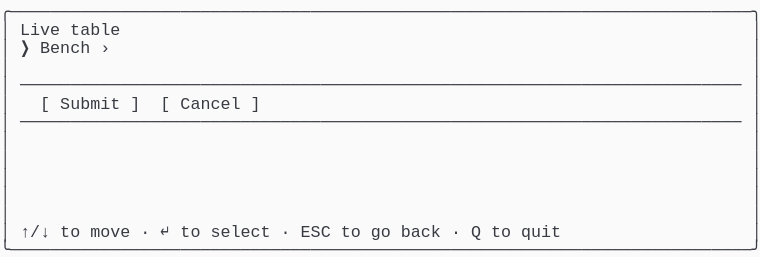
t = 0.00 s
t = 1.03 s: frame unchanged from t = 0.00 s, image omitted
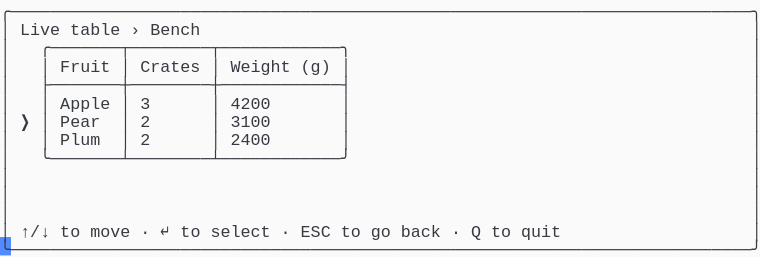
t = 2.19 s
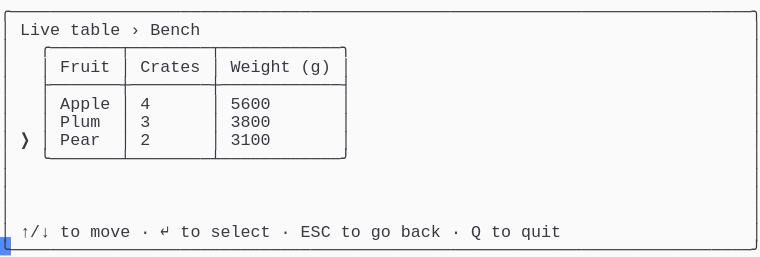
t = 3.20 s
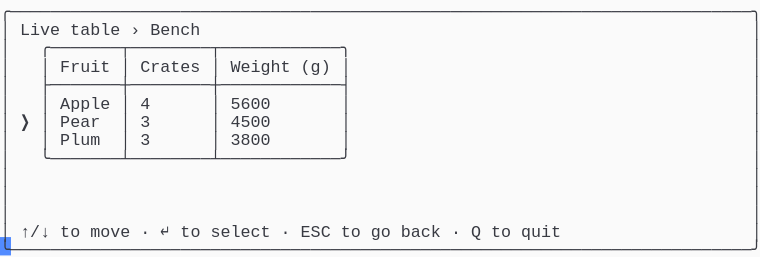
t = 4.50 s
t = 5.19 s: frame unchanged from t = 4.50 s, image omitted

The animated SVG that drew these frames (rendered in a browser with its animation timeline set to each time). Animation: 1 CSS @keyframes rule; one cycle of 6.56 s, repeats indefinitely.

<svg xmlns="http://www.w3.org/2000/svg" xmlns:xlink="http://www.w3.org/1999/xlink" width="760" height="257.18"><rect width="760" height="257.18" rx="0" ry="0" class="a"></rect><svg height="257.18" viewBox="0 0 76 25.718" width="760" xmlns="http://www.w3.org/2000/svg" xmlns:xlink="http://www.w3.org/1999/xlink"><style>.a{fill:rgb(250,250,250)}.b{font-family:Consolas,"Courier New",Courier,"Liberation Mono",monospace}.c{fill:rgb(56,58,66);white-space:pre}.d{fill:transparent}.e{fill:rgb(82,139,255)}.g{animation-duration:6.562s;animation-iteration-count:infinite;animation-name:f;animation-timing-function:steps(1,end)}@keyframes f{0%{transform:translateX(-0px)}0%{transform:translateX(-76px)}21%{transform:translateX(-152px)}33.3%{transform:translateX(-228px)}45.7%{transform:translateX(-304px)}58.1%{transform:translateX(-380px)}100%{transform:translateX(-456px)}}</style><g font-family="Consolas, &quot;Courier New&quot;, Courier, &quot;Liberation Mono&quot;, monospace" font-size="1.67" class="b"><defs><symbol id="1"><text x="0" y="1.67" class="c" textLength="76.152" lengthAdjust="spacingAndGlyphs">╭──────────────────────────────────────────────────────────────────────────╮</text></symbol><symbol id="2"><text x="0" y="1.67" class="c" textLength="1.002" lengthAdjust="spacingAndGlyphs">│</text><text x="75.14999999999999" y="1.67" class="c" textLength="1.002" lengthAdjust="spacingAndGlyphs">│</text></symbol><symbol id="3"><text x="0" y="1.67" class="c" textLength="1.002" lengthAdjust="spacingAndGlyphs">│</text><text x="2.004" y="1.67" class="c" textLength="72.144" lengthAdjust="spacingAndGlyphs">────────────────────────────────────────────────────────────────────────</text><text x="75.14999999999999" y="1.67" class="c" textLength="1.002" lengthAdjust="spacingAndGlyphs">│</text></symbol><symbol id="4"><text x="0" y="1.67" class="c" textLength="1.002" lengthAdjust="spacingAndGlyphs">│</text><text x="2.004" y="1.67" class="c" textLength="3.006" lengthAdjust="spacingAndGlyphs">↑/↓</text><text x="6.012" y="1.67" class="c" textLength="2.004" lengthAdjust="spacingAndGlyphs">to</text><text x="9.017999999999999" y="1.67" class="c" textLength="4.008" lengthAdjust="spacingAndGlyphs">move</text><text x="14.027999999999999" y="1.67" class="c" textLength="1.002" lengthAdjust="spacingAndGlyphs">·</text><text x="16.032" y="1.67" class="c" textLength="1.002" lengthAdjust="spacingAndGlyphs">↵</text><text x="18.035999999999998" y="1.67" class="c" textLength="2.004" lengthAdjust="spacingAndGlyphs">to</text><text x="21.041999999999998" y="1.67" class="c" textLength="6.012" lengthAdjust="spacingAndGlyphs">select</text><text x="28.055999999999997" y="1.67" class="c" textLength="1.002" lengthAdjust="spacingAndGlyphs">·</text><text x="30.059999999999995" y="1.67" class="c" textLength="3.006" lengthAdjust="spacingAndGlyphs">ESC</text><text x="34.068" y="1.67" class="c" textLength="2.004" lengthAdjust="spacingAndGlyphs">to</text><text x="37.074" y="1.67" class="c" textLength="2.004" lengthAdjust="spacingAndGlyphs">go</text><text x="40.08" y="1.67" class="c" textLength="4.008" lengthAdjust="spacingAndGlyphs">back</text><text x="45.089999999999996" y="1.67" class="c" textLength="1.002" lengthAdjust="spacingAndGlyphs">·</text><text x="47.093999999999994" y="1.67" class="c" textLength="1.002" lengthAdjust="spacingAndGlyphs">Q</text><text x="49.098" y="1.67" class="c" textLength="2.004" lengthAdjust="spacingAndGlyphs">to</text><text x="52.104" y="1.67" class="c" textLength="4.008" lengthAdjust="spacingAndGlyphs">quit</text><text x="75.14999999999999" y="1.67" class="c" textLength="1.002" lengthAdjust="spacingAndGlyphs">│</text></symbol><symbol id="5"><text x="0" y="1.67" class="c" textLength="76.152" lengthAdjust="spacingAndGlyphs">╰──────────────────────────────────────────────────────────────────────────╯</text></symbol><symbol id="6"><text x="0" y="1.67" class="c" textLength="1.002" lengthAdjust="spacingAndGlyphs">│</text><text x="2.004" y="1.67" class="c" textLength="4.008" lengthAdjust="spacingAndGlyphs">Live</text><text x="7.013999999999999" y="1.67" class="c" textLength="5.01" lengthAdjust="spacingAndGlyphs">table</text><text x="13.026" y="1.67" class="c" textLength="1.002" lengthAdjust="spacingAndGlyphs">›</text><text x="15.029999999999998" y="1.67" class="c" textLength="5.01" lengthAdjust="spacingAndGlyphs">Bench</text><text x="75.14999999999999" y="1.67" class="c" textLength="1.002" lengthAdjust="spacingAndGlyphs">│</text></symbol><symbol id="7"><text x="0" y="1.67" class="c" textLength="1.002" lengthAdjust="spacingAndGlyphs">│</text><text x="4.008" y="1.67" class="c" textLength="31.062" lengthAdjust="spacingAndGlyphs">╭───────┬────────┬────────────╮</text><text x="75.14999999999999" y="1.67" class="c" textLength="1.002" lengthAdjust="spacingAndGlyphs">│</text></symbol><symbol id="8"><text x="0" y="1.67" class="c" textLength="1.002" lengthAdjust="spacingAndGlyphs">│</text><text x="4.008" y="1.67" class="c" textLength="1.002" lengthAdjust="spacingAndGlyphs">│</text><text x="6.012" y="1.67" class="c" textLength="5.01" lengthAdjust="spacingAndGlyphs">Fruit</text><text x="12.024" y="1.67" class="c" textLength="1.002" lengthAdjust="spacingAndGlyphs">│</text><text x="14.027999999999999" y="1.67" class="c" textLength="6.012" lengthAdjust="spacingAndGlyphs">Crates</text><text x="21.041999999999998" y="1.67" class="c" textLength="1.002" lengthAdjust="spacingAndGlyphs">│</text><text x="23.045999999999996" y="1.67" class="c" textLength="6.012" lengthAdjust="spacingAndGlyphs">Weight</text><text x="30.059999999999995" y="1.67" class="c" textLength="3.006" lengthAdjust="spacingAndGlyphs">(g)</text><text x="34.068" y="1.67" class="c" textLength="1.002" lengthAdjust="spacingAndGlyphs">│</text><text x="75.14999999999999" y="1.67" class="c" textLength="1.002" lengthAdjust="spacingAndGlyphs">│</text></symbol><symbol id="9"><text x="0" y="1.67" class="c" textLength="1.002" lengthAdjust="spacingAndGlyphs">│</text><text x="4.008" y="1.67" class="c" textLength="31.062" lengthAdjust="spacingAndGlyphs">├───────┼────────┼────────────┤</text><text x="75.14999999999999" y="1.67" class="c" textLength="1.002" lengthAdjust="spacingAndGlyphs">│</text></symbol><symbol id="10"><text x="0" y="1.67" class="c" textLength="1.002" lengthAdjust="spacingAndGlyphs">│</text><text x="4.008" y="1.67" class="c" textLength="1.002" lengthAdjust="spacingAndGlyphs">│</text><text x="6.012" y="1.67" class="c" textLength="5.01" lengthAdjust="spacingAndGlyphs">Apple</text><text x="12.024" y="1.67" class="c" textLength="1.002" lengthAdjust="spacingAndGlyphs">│</text><text x="14.027999999999999" y="1.67" class="c" textLength="1.002" lengthAdjust="spacingAndGlyphs">3</text><text x="21.041999999999998" y="1.67" class="c" textLength="1.002" lengthAdjust="spacingAndGlyphs">│</text><text x="23.045999999999996" y="1.67" class="c" textLength="4.008" lengthAdjust="spacingAndGlyphs">4200</text><text x="34.068" y="1.67" class="c" textLength="1.002" lengthAdjust="spacingAndGlyphs">│</text><text x="75.14999999999999" y="1.67" class="c" textLength="1.002" lengthAdjust="spacingAndGlyphs">│</text></symbol><symbol id="11"><text x="0" y="1.67" class="c" textLength="1.002" lengthAdjust="spacingAndGlyphs">│</text><text x="2.004" y="1.67" class="c" textLength="1.002" lengthAdjust="spacingAndGlyphs">❯</text><text x="4.008" y="1.67" class="c" textLength="1.002" lengthAdjust="spacingAndGlyphs">│</text><text x="6.012" y="1.67" class="c" textLength="4.008" lengthAdjust="spacingAndGlyphs">Pear</text><text x="12.024" y="1.67" class="c" textLength="1.002" lengthAdjust="spacingAndGlyphs">│</text><text x="14.027999999999999" y="1.67" class="c" textLength="1.002" lengthAdjust="spacingAndGlyphs">2</text><text x="21.041999999999998" y="1.67" class="c" textLength="1.002" lengthAdjust="spacingAndGlyphs">│</text><text x="23.045999999999996" y="1.67" class="c" textLength="4.008" lengthAdjust="spacingAndGlyphs">3100</text><text x="34.068" y="1.67" class="c" textLength="1.002" lengthAdjust="spacingAndGlyphs">│</text><text x="75.14999999999999" y="1.67" class="c" textLength="1.002" lengthAdjust="spacingAndGlyphs">│</text></symbol><symbol id="12"><text x="0" y="1.67" class="c" textLength="1.002" lengthAdjust="spacingAndGlyphs">│</text><text x="4.008" y="1.67" class="c" textLength="31.062" lengthAdjust="spacingAndGlyphs">╰───────┴────────┴────────────╯</text><text x="75.14999999999999" y="1.67" class="c" textLength="1.002" lengthAdjust="spacingAndGlyphs">│</text></symbol><symbol id="13"><text x="0" y="1.67" class="c" textLength="1.002" lengthAdjust="spacingAndGlyphs">│</text><text x="4.008" y="1.67" class="c" textLength="1.002" lengthAdjust="spacingAndGlyphs">│</text><text x="6.012" y="1.67" class="c" textLength="4.008" lengthAdjust="spacingAndGlyphs">Plum</text><text x="12.024" y="1.67" class="c" textLength="1.002" lengthAdjust="spacingAndGlyphs">│</text><text x="14.027999999999999" y="1.67" class="c" textLength="1.002" lengthAdjust="spacingAndGlyphs">3</text><text x="21.041999999999998" y="1.67" class="c" textLength="1.002" lengthAdjust="spacingAndGlyphs">│</text><text x="23.045999999999996" y="1.67" class="c" textLength="4.008" lengthAdjust="spacingAndGlyphs">3800</text><text x="34.068" y="1.67" class="c" textLength="1.002" lengthAdjust="spacingAndGlyphs">│</text><text x="75.14999999999999" y="1.67" class="c" textLength="1.002" lengthAdjust="spacingAndGlyphs">│</text></symbol><symbol id="14"><text x="0" y="1.67" class="c" textLength="1.002" lengthAdjust="spacingAndGlyphs">│</text><text x="4.008" y="1.67" class="c" textLength="1.002" lengthAdjust="spacingAndGlyphs">│</text><text x="6.012" y="1.67" class="c" textLength="5.01" lengthAdjust="spacingAndGlyphs">Apple</text><text x="12.024" y="1.67" class="c" textLength="1.002" lengthAdjust="spacingAndGlyphs">│</text><text x="14.027999999999999" y="1.67" class="c" textLength="1.002" lengthAdjust="spacingAndGlyphs">4</text><text x="21.041999999999998" y="1.67" class="c" textLength="1.002" lengthAdjust="spacingAndGlyphs">│</text><text x="23.045999999999996" y="1.67" class="c" textLength="4.008" lengthAdjust="spacingAndGlyphs">5600</text><text x="34.068" y="1.67" class="c" textLength="1.002" lengthAdjust="spacingAndGlyphs">│</text><text x="75.14999999999999" y="1.67" class="c" textLength="1.002" lengthAdjust="spacingAndGlyphs">│</text></symbol><symbol id="15"><text x="0" y="1.67" class="c" textLength="1.002" lengthAdjust="spacingAndGlyphs">│</text><text x="2.004" y="1.67" class="c" textLength="1.002" lengthAdjust="spacingAndGlyphs">❯</text><text x="4.008" y="1.67" class="c" textLength="1.002" lengthAdjust="spacingAndGlyphs">│</text><text x="6.012" y="1.67" class="c" textLength="4.008" lengthAdjust="spacingAndGlyphs">Pear</text><text x="12.024" y="1.67" class="c" textLength="1.002" lengthAdjust="spacingAndGlyphs">│</text><text x="14.027999999999999" y="1.67" class="c" textLength="1.002" lengthAdjust="spacingAndGlyphs">3</text><text x="21.041999999999998" y="1.67" class="c" textLength="1.002" lengthAdjust="spacingAndGlyphs">│</text><text x="23.045999999999996" y="1.67" class="c" textLength="4.008" lengthAdjust="spacingAndGlyphs">4500</text><text x="34.068" y="1.67" class="c" textLength="1.002" lengthAdjust="spacingAndGlyphs">│</text><text x="75.14999999999999" y="1.67" class="c" textLength="1.002" lengthAdjust="spacingAndGlyphs">│</text></symbol><symbol id="a"><rect height="14" width="76" x="0" y="0" class="d"></rect></symbol><symbol id="b"><rect height="1.837" width="1.1022" class="e"></rect></symbol></defs><rect height="25.718" width="76" class="a"></rect><g class="g"><svg x="0" y="0" width="532"><svg x="0"><use xlink:href="#a"></use><use xlink:href="#b" x="-0.0040000000000000036" y="0"></use></svg><svg x="76"><use xlink:href="#a"></use><use xlink:href="#b" x="75.996" y="23.706000000000003"></use><use xlink:href="#1" y="0"></use><text x="0" y="3.5069999999999997" class="c" textLength="1.002" lengthAdjust="spacingAndGlyphs">│</text><text x="2.004" y="3.5069999999999997" class="c" textLength="4.008" lengthAdjust="spacingAndGlyphs">Live</text><text x="7.013999999999999" y="3.5069999999999997" class="c" textLength="5.01" lengthAdjust="spacingAndGlyphs">table</text><text x="75.14999999999999" y="3.5069999999999997" class="c" textLength="1.002" lengthAdjust="spacingAndGlyphs">│</text><text x="0" y="5.343999999999999" class="c" textLength="1.002" lengthAdjust="spacingAndGlyphs">│</text><text x="2.004" y="5.343999999999999" class="c" textLength="1.002" lengthAdjust="spacingAndGlyphs">❯</text><text x="4.008" y="5.343999999999999" class="c" textLength="5.01" lengthAdjust="spacingAndGlyphs">Bench</text><text x="10.02" y="5.343999999999999" class="c" textLength="1.002" lengthAdjust="spacingAndGlyphs">›</text><text x="75.14999999999999" y="5.343999999999999" class="c" textLength="1.002" lengthAdjust="spacingAndGlyphs">│</text><use xlink:href="#2" y="5.511"></use><use xlink:href="#3" y="7.348"></use><text x="0" y="10.855" class="c" textLength="1.002" lengthAdjust="spacingAndGlyphs">│</text><text x="4.008" y="10.855" class="c" textLength="1.002" lengthAdjust="spacingAndGlyphs">[</text><text x="6.012" y="10.855" class="c" textLength="6.012" lengthAdjust="spacingAndGlyphs">Submit</text><text x="13.026" y="10.855" class="c" textLength="1.002" lengthAdjust="spacingAndGlyphs">]</text><text x="16.032" y="10.855" class="c" textLength="1.002" lengthAdjust="spacingAndGlyphs">[</text><text x="18.035999999999998" y="10.855" class="c" textLength="6.012" lengthAdjust="spacingAndGlyphs">Cancel</text><text x="25.05" y="10.855" class="c" textLength="1.002" lengthAdjust="spacingAndGlyphs">]</text><text x="75.14999999999999" y="10.855" class="c" textLength="1.002" lengthAdjust="spacingAndGlyphs">│</text><use xlink:href="#3" y="11.022"></use><use xlink:href="#2" y="12.859"></use><use xlink:href="#2" y="14.696"></use><use xlink:href="#2" y="16.533"></use><use xlink:href="#2" y="18.37"></use><use xlink:href="#2" y="20.206999999999997"></use><use xlink:href="#4" y="22.044"></use><use xlink:href="#5" y="23.881000000000004"></use></svg><svg x="152"><use xlink:href="#a"></use><use xlink:href="#b" x="75.996" y="23.706000000000003"></use><use xlink:href="#1" y="0"></use><use xlink:href="#6" y="1.837"></use><use xlink:href="#7" y="3.674"></use><use xlink:href="#8" y="5.511"></use><use xlink:href="#9" y="7.348"></use><use xlink:href="#10" y="9.185"></use><use xlink:href="#11" y="11.022"></use><text x="0" y="14.529" class="c" textLength="1.002" lengthAdjust="spacingAndGlyphs">│</text><text x="4.008" y="14.529" class="c" textLength="1.002" lengthAdjust="spacingAndGlyphs">│</text><text x="6.012" y="14.529" class="c" textLength="4.008" lengthAdjust="spacingAndGlyphs">Plum</text><text x="12.024" y="14.529" class="c" textLength="1.002" lengthAdjust="spacingAndGlyphs">│</text><text x="14.027999999999999" y="14.529" class="c" textLength="1.002" lengthAdjust="spacingAndGlyphs">2</text><text x="21.041999999999998" y="14.529" class="c" textLength="1.002" lengthAdjust="spacingAndGlyphs">│</text><text x="23.045999999999996" y="14.529" class="c" textLength="4.008" lengthAdjust="spacingAndGlyphs">2400</text><text x="34.068" y="14.529" class="c" textLength="1.002" lengthAdjust="spacingAndGlyphs">│</text><text x="75.14999999999999" y="14.529" class="c" textLength="1.002" lengthAdjust="spacingAndGlyphs">│</text><use xlink:href="#12" y="14.696"></use><use xlink:href="#2" y="16.533"></use><use xlink:href="#2" y="18.37"></use><use xlink:href="#2" y="20.206999999999997"></use><use xlink:href="#4" y="22.044"></use><use xlink:href="#5" y="23.881000000000004"></use></svg><svg x="228"><use xlink:href="#a"></use><use xlink:href="#b" x="75.996" y="23.706000000000003"></use><use xlink:href="#1" y="0"></use><use xlink:href="#6" y="1.837"></use><use xlink:href="#7" y="3.674"></use><use xlink:href="#8" y="5.511"></use><use xlink:href="#9" y="7.348"></use><use xlink:href="#10" y="9.185"></use><use xlink:href="#13" y="11.022"></use><use xlink:href="#11" y="12.859"></use><use xlink:href="#12" y="14.696"></use><use xlink:href="#2" y="16.533"></use><use xlink:href="#2" y="18.37"></use><use xlink:href="#2" y="20.206999999999997"></use><use xlink:href="#4" y="22.044"></use><use xlink:href="#5" y="23.881000000000004"></use></svg><svg x="304"><use xlink:href="#a"></use><use xlink:href="#b" x="75.996" y="23.706000000000003"></use><use xlink:href="#1" y="0"></use><use xlink:href="#6" y="1.837"></use><use xlink:href="#7" y="3.674"></use><use xlink:href="#8" y="5.511"></use><use xlink:href="#9" y="7.348"></use><use xlink:href="#14" y="9.185"></use><use xlink:href="#13" y="11.022"></use><use xlink:href="#11" y="12.859"></use><use xlink:href="#12" y="14.696"></use><use xlink:href="#2" y="16.533"></use><use xlink:href="#2" y="18.37"></use><use xlink:href="#2" y="20.206999999999997"></use><use xlink:href="#4" y="22.044"></use><use xlink:href="#5" y="23.881000000000004"></use></svg><svg x="380"><use xlink:href="#a"></use><use xlink:href="#b" x="75.996" y="23.706000000000003"></use><use xlink:href="#1" y="0"></use><use xlink:href="#6" y="1.837"></use><use xlink:href="#7" y="3.674"></use><use xlink:href="#8" y="5.511"></use><use xlink:href="#9" y="7.348"></use><use xlink:href="#14" y="9.185"></use><use xlink:href="#15" y="11.022"></use><use xlink:href="#13" y="12.859"></use><use xlink:href="#12" y="14.696"></use><use xlink:href="#2" y="16.533"></use><use xlink:href="#2" y="18.37"></use><use xlink:href="#2" y="20.206999999999997"></use><use xlink:href="#4" y="22.044"></use><use xlink:href="#5" y="23.881000000000004"></use></svg><svg x="456"><use xlink:href="#a"></use><use xlink:href="#b" x="0.996" y="23.706000000000003"></use><use xlink:href="#6" y="0"></use><use xlink:href="#7" y="1.837"></use><use xlink:href="#8" y="3.674"></use><use xlink:href="#9" y="5.511"></use><use xlink:href="#14" y="7.348"></use><use xlink:href="#15" y="9.185"></use><use xlink:href="#13" y="11.022"></use><use xlink:href="#12" y="12.859"></use><use xlink:href="#2" y="14.696"></use><use xlink:href="#2" y="16.533"></use><use xlink:href="#2" y="18.37"></use><use xlink:href="#4" y="20.206999999999997"></use><use xlink:href="#5" y="22.044"></use></svg></svg></g></g></svg></svg>
